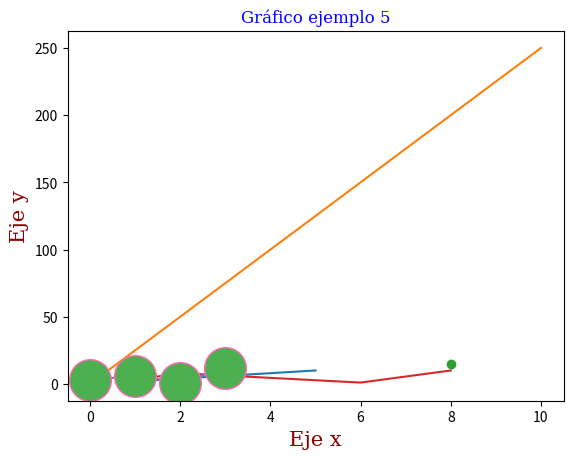
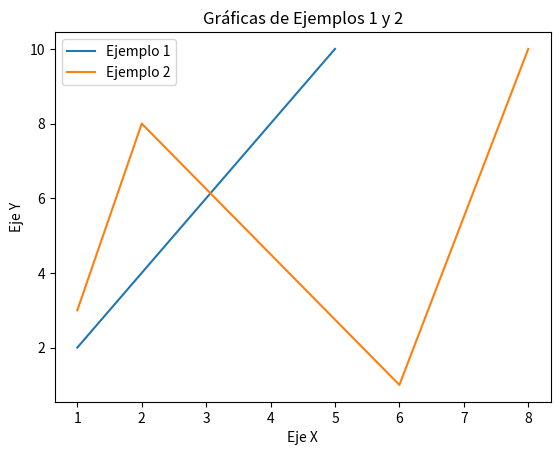

Recreate these plots in Python, in order.
# ************************************************************
# VISUALIZACIÓN DE DATOS PARTE I
# Autor: Andrés Rugeles
# LastUpdate: 8 de mayo 2024
# ************************************************************

# Importando Bibliotecas
import matplotlib.pyplot as plt    # pip install matplotlib
import numpy as np

# Ejemplo 1
x = [1, 2, 3, 4, 5]
y = [2, 4, 6, 8, 10]
plt.plot(x,y)
plt.xlabel("Eje x")
plt.ylabel("Eje y")
plt.title('Gráfico ejemplo 1')
plt.show()

# Ejemplo 2
xpoints = np.array([0, 10])
ypoints = np.array([0, 250])
plt.plot(xpoints, ypoints)

# Customización avanzada
font1 = {'family':'serif', 'color':'blue', 'size':20}
font2 = {'family':'serif', 'color':'darkred', 'size':15}

plt.title('Gráfico ejemplo 2', fontdict = font1)
plt.xlabel("Eje x", fontdict=font2)
plt.ylabel("Eje y", fontdict=font2)
plt.show()

# Ejemplo 3
# Graficando un punto específico
xpoints = np.array([1,8])
ypoints = np.array([3, 15])
plt.plot(xpoints, ypoints, 'o')
plt.title('Gráfico ejemplo 3')
plt.show()

# Ejemplo 4
# Múltiples líneas
xpoints = np.array([1, 2, 6, 8])
ypoints = np.array([3, 8, 1, 10])
plt.plot(xpoints, ypoints)
plt.title('Gráfico ejemplo 4')
plt.show()

# Ejemplo 5
'''
Los valores del eje x se generan automáticamente como (0,1,2,3),
ya que hay cuatro puntos en 'ypoints'
'''
ypoints = np.array([3, 6, 1, 12])
plt.plot(ypoints, marker= 'o', ms=30, mec='hotpink', mfc='#4caf50' )
    # ms: tamaño del marker
    # mec: borde
    # mfc: relleno
plt.title('Gráfico ejemplo 5')
plt.show()

# Ejemplo 4, unificando gráficos
x1 = [1, 2, 3, 4, 5]
y1 = [2, 4, 6, 8, 10]

x2 = np.array([1, 2, 6, 8])
y2 = np.array([3, 8, 1, 10])

# Crear la figura y los ejes
fig, ax = plt.subplots()

# Graficar los datos del ejemplo 1
ax.plot(x1, y1, label='Ejemplo 1')

# Graficar los datos del ejemplo 2
ax.plot(x2, y2, label='Ejemplo 2')

# Etiquetas de los ejes y título
ax.set_xlabel('Eje X')
ax.set_ylabel('Eje Y')
ax.set_title('Gráficas de Ejemplos 1 y 2')

# Mostrar la leyenda
ax.legend()

# Mostrar el gráfico
plt.show()



'''
Ejemplos de Marker
    'o'
    '*'
'''